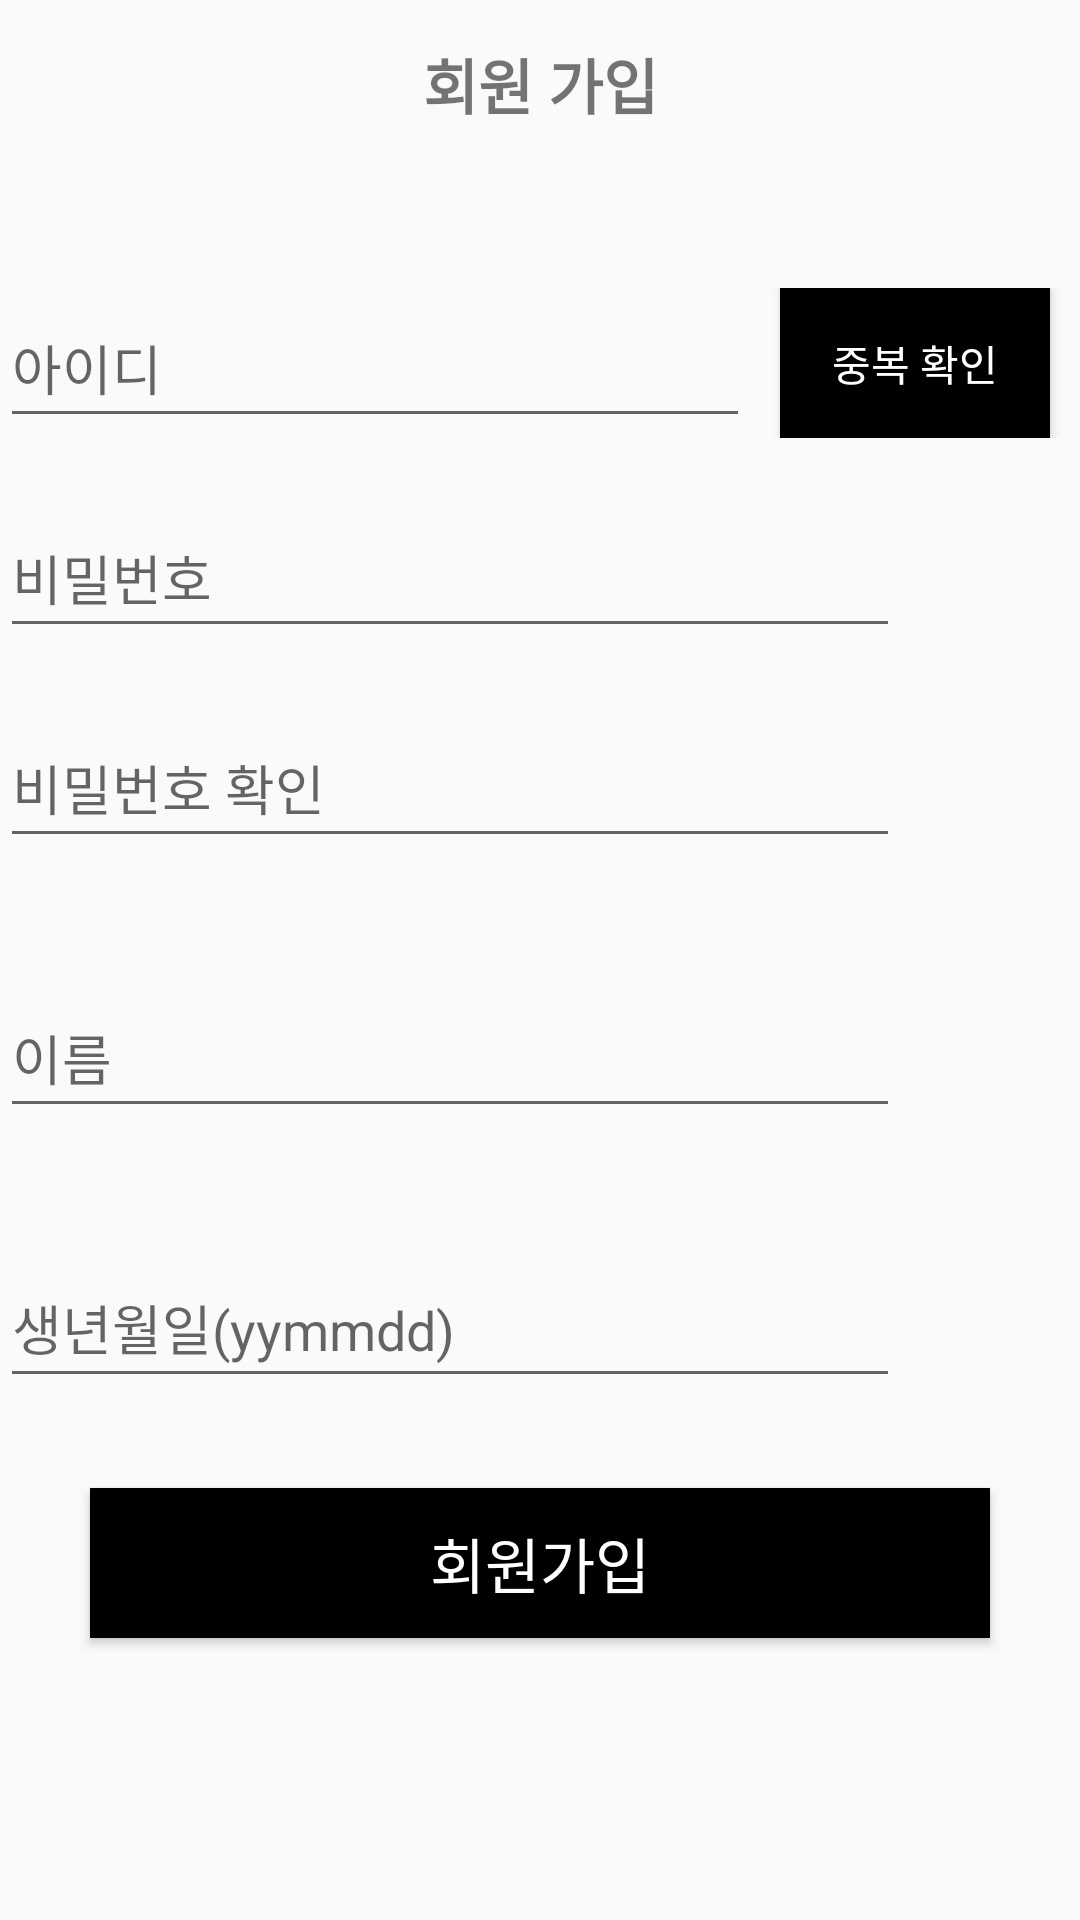

Produce the Android XML layout that renders to this screen, including the resource entries it uses.
<!-- AndroidManifest.xml: application theme AppTheme -->
<!-- res/layout/activity_register.xml -->
<?xml version="1.0" encoding="utf-8"?>
<LinearLayout xmlns:android="http://schemas.android.com/apk/res/android"
    xmlns:app="http://schemas.android.com/apk/res-auto"
    xmlns:tools="http://schemas.android.com/tools"
    android:layout_width="match_parent"
    android:layout_height="match_parent"
    android:orientation="vertical"
    tools:context=".RegisterActivity">
    <android.support.v7.widget.Toolbar

        android:id="@+id/my_toolbar"
        android:layout_width="match_parent"
        android:layout_height="?attr/actionBarSize"
        android:layout_alignParentTop="true"
        android:layout_centerHorizontal="true"
     >
        <FrameLayout
            android:layout_width="wrap_content"
            android:layout_height="wrap_content"
            android:layout_gravity="center">
            <TextView
                android:id="@+id/txv_toolbar"
                android:layout_width="wrap_content"
                android:layout_height="wrap_content"
                android:gravity="center"
                android:text="회원 가입"
                android:textStyle="bold"
                android:textSize="20dp"

                />
        </FrameLayout>
    </android.support.v7.widget.Toolbar>


    <LinearLayout
        android:layout_width="match_parent"
        android:layout_height="wrap_content"
        android:layout_marginTop="40dp">
        <EditText
            android:id="@+id/idText"
            android:layout_width="250dp"
            android:layout_height="50dp"
            android:ems="10"
            android:hint="아이디"
            android:inputType="textPersonName" />
       <Button
           android:id="@+id/validateButton"
           android:layout_marginLeft="10dp"
           android:layout_marginRight="10dp"
           android:layout_width="match_parent"
           android:layout_height="match_parent"
           android:text="중복 확인"
           android:textColor="#ffffff"
           android:background="#000000"/>
    </LinearLayout>


    <EditText
        android:id="@+id/passwordText"
        android:layout_width="300dp"
        android:layout_height="50dp"
        android:layout_marginTop="20dp"
        android:ems="10"
        android:hint="비밀번호"
        android:inputType="textPassword" />

    <EditText
        android:id="@+id/confirm"
        android:layout_width="300dp"
        android:layout_height="50dp"
        android:layout_marginTop="20dp"
        android:ems="10"
        android:hint="비밀번호 확인"
        android:inputType="textPassword" />

    <EditText
        android:id="@+id/nameText"
        android:layout_width="300dp"
        android:layout_height="50dp"
        android:layout_marginTop="40dp"
        android:ems="10"
        android:hint="이름"
        android:inputType="textPersonName" />

    <EditText
        android:id="@+id/birthText"
        android:layout_width="300dp"
        android:layout_height="50dp"
        android:layout_marginTop="40dp"
        android:ems="6"
        android:hint="생년월일(yymmdd)"
        android:inputType="textPersonName" />

    <Button
        android:id="@+id/registerButton"
        android:layout_width="300dp"
        android:layout_gravity="center"
        android:layout_height="50dp"
        android:layout_marginTop="30dp"
        android:text="회원가입"
        android:textSize="20dp"
        android:background="#000000"
        android:textColor="#ffffff"/>

</LinearLayout>
<!-- resources referenced by this layout -->
<resources>
  <style name="AppTheme" parent="Theme.AppCompat.Light.NoActionBar">
          
          <item name="colorPrimary">#FFFFFF</item>
          <item name="colorPrimaryDark">#FFFFFF</item>
          <item name="colorAccent">#FFFFFF</item>
      </style>
</resources>
